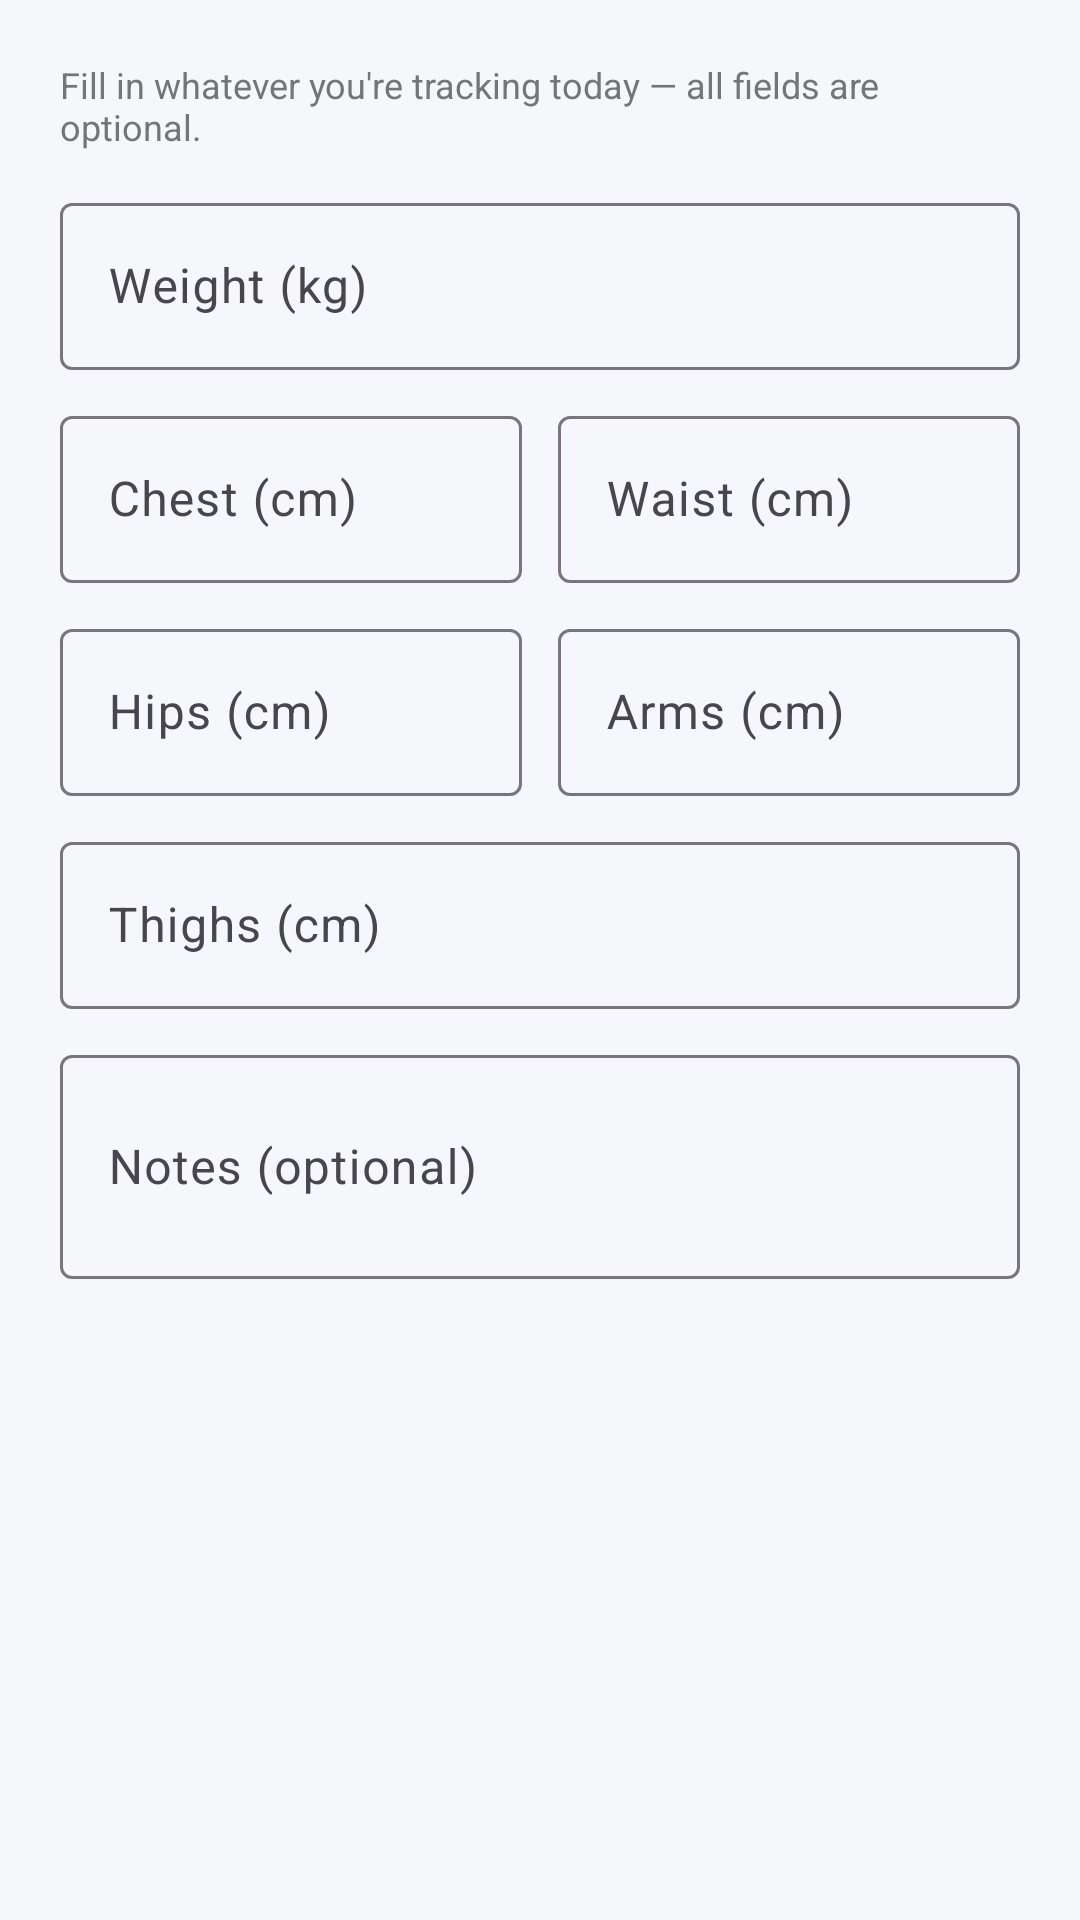

The Android layout XML behind this screen, and the referenced resources:
<!-- AndroidManifest.xml: application theme Theme.GymManagement -->
<!-- res/layout/dialog_add_progress.xml -->
<?xml version="1.0" encoding="utf-8"?>
<ScrollView xmlns:android="http://schemas.android.com/apk/res/android"
    xmlns:app="http://schemas.android.com/apk/res-auto"
    android:layout_width="match_parent"
    android:layout_height="wrap_content"
    android:maxHeight="500dp">

    <LinearLayout
        android:layout_width="match_parent"
        android:layout_height="wrap_content"
        android:orientation="vertical"
        android:padding="20dp">

        <TextView
            android:layout_width="wrap_content"
            android:layout_height="wrap_content"
            android:text="Fill in whatever you're tracking today — all fields are optional."
            android:textSize="12sp"
            android:textColor="@color/text_secondary"
            android:layout_marginBottom="12dp" />

        <com.google.android.material.textfield.TextInputLayout
            android:layout_width="match_parent"
            android:layout_height="wrap_content"
            android:hint="Weight (kg)"
            android:layout_marginBottom="10dp"
            style="@style/Widget.Material3.TextInputLayout.OutlinedBox">
            <com.google.android.material.textfield.TextInputEditText
                android:id="@+id/etWeight"
                android:layout_width="match_parent"
                android:layout_height="wrap_content"
                android:inputType="numberDecimal" />
        </com.google.android.material.textfield.TextInputLayout>

        <LinearLayout
            android:layout_width="match_parent"
            android:layout_height="wrap_content"
            android:orientation="horizontal">

            <com.google.android.material.textfield.TextInputLayout
                android:layout_width="0dp"
                android:layout_weight="1"
                android:layout_height="wrap_content"
                android:layout_marginEnd="6dp"
                android:hint="Chest (cm)"
                style="@style/Widget.Material3.TextInputLayout.OutlinedBox">
                <com.google.android.material.textfield.TextInputEditText
                    android:id="@+id/etChest"
                    android:layout_width="match_parent"
                    android:layout_height="wrap_content"
                    android:inputType="numberDecimal" />
            </com.google.android.material.textfield.TextInputLayout>

            <com.google.android.material.textfield.TextInputLayout
                android:layout_width="0dp"
                android:layout_weight="1"
                android:layout_height="wrap_content"
                android:layout_marginStart="6dp"
                android:hint="Waist (cm)"
                style="@style/Widget.Material3.TextInputLayout.OutlinedBox">
                <com.google.android.material.textfield.TextInputEditText
                    android:id="@+id/etWaist"
                    android:layout_width="match_parent"
                    android:layout_height="wrap_content"
                    android:inputType="numberDecimal" />
            </com.google.android.material.textfield.TextInputLayout>
        </LinearLayout>

        <LinearLayout
            android:layout_width="match_parent"
            android:layout_height="wrap_content"
            android:orientation="horizontal"
            android:layout_marginTop="10dp">

            <com.google.android.material.textfield.TextInputLayout
                android:layout_width="0dp"
                android:layout_weight="1"
                android:layout_height="wrap_content"
                android:layout_marginEnd="6dp"
                android:hint="Hips (cm)"
                style="@style/Widget.Material3.TextInputLayout.OutlinedBox">
                <com.google.android.material.textfield.TextInputEditText
                    android:id="@+id/etHips"
                    android:layout_width="match_parent"
                    android:layout_height="wrap_content"
                    android:inputType="numberDecimal" />
            </com.google.android.material.textfield.TextInputLayout>

            <com.google.android.material.textfield.TextInputLayout
                android:layout_width="0dp"
                android:layout_weight="1"
                android:layout_height="wrap_content"
                android:layout_marginStart="6dp"
                android:hint="Arms (cm)"
                style="@style/Widget.Material3.TextInputLayout.OutlinedBox">
                <com.google.android.material.textfield.TextInputEditText
                    android:id="@+id/etArms"
                    android:layout_width="match_parent"
                    android:layout_height="wrap_content"
                    android:inputType="numberDecimal" />
            </com.google.android.material.textfield.TextInputLayout>
        </LinearLayout>

        <com.google.android.material.textfield.TextInputLayout
            android:layout_width="match_parent"
            android:layout_height="wrap_content"
            android:layout_marginTop="10dp"
            android:hint="Thighs (cm)"
            style="@style/Widget.Material3.TextInputLayout.OutlinedBox">
            <com.google.android.material.textfield.TextInputEditText
                android:id="@+id/etThighs"
                android:layout_width="match_parent"
                android:layout_height="wrap_content"
                android:inputType="numberDecimal" />
        </com.google.android.material.textfield.TextInputLayout>

        <com.google.android.material.textfield.TextInputLayout
            android:layout_width="match_parent"
            android:layout_height="wrap_content"
            android:layout_marginTop="10dp"
            android:hint="Notes (optional)"
            style="@style/Widget.Material3.TextInputLayout.OutlinedBox">
            <com.google.android.material.textfield.TextInputEditText
                android:id="@+id/etNotes"
                android:layout_width="match_parent"
                android:layout_height="wrap_content"
                android:inputType="textMultiLine"
                android:minLines="2" />
        </com.google.android.material.textfield.TextInputLayout>

    </LinearLayout>
</ScrollView>
<!-- resources referenced by this layout -->
<resources>
  <color name="text_secondary">#757575</color>
  <style name="Theme.GymManagement" parent="Theme.Material3.Light.NoActionBar">
          <item name="colorPrimary">@color/primary</item>
          <item name="colorPrimaryDark">@color/primary_dark</item>
          <item name="colorAccent">@color/accent</item>
          <item name="android:windowBackground">@color/surface</item>
      </style>
  <color name="primary">#1565C0</color>
  <color name="primary_dark">#003c8f</color>
  <color name="accent">#FF6F00</color>
  <color name="surface">#F5F7FA</color>
</resources>
